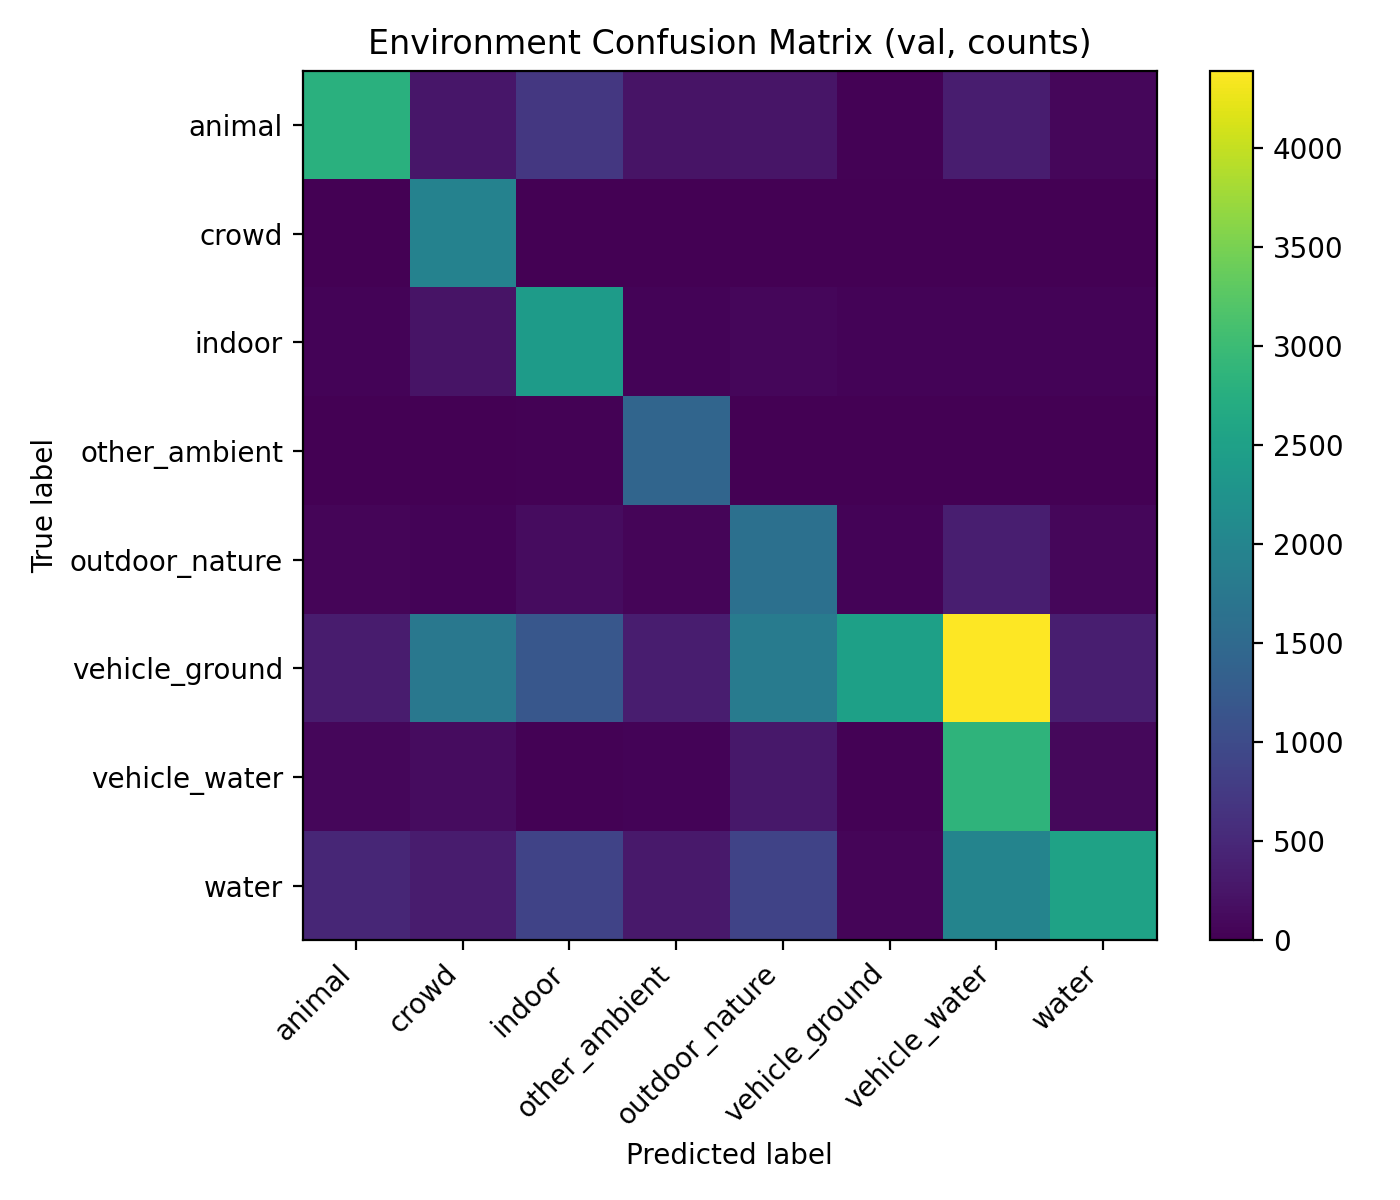

The table this chart was drawn from, first rows:
, animal, crowd, indoor, other_ambient, outdoor_nature, vehicle_ground, vehicle_water, water
animal, 2795, 258, 709, 233, 253, 20, 351, 83
crowd, 0, 1942, 0, 0, 0, 0, 7, 0
indoor, 40, 227, 2411, 49, 69, 39, 40, 48
other_ambient, 13, 1, 33, 1437, 2, 0, 12, 9
outdoor_nature, 66, 43, 146, 62, 1617, 43, 370, 85
vehicle_ground, 336, 1765, 1190, 348, 1832, 2500, 4392, 377
vehicle_water, 85, 152, 29, 45, 279, 23, 2849, 89
water, 467, 328, 889, 302, 892, 60, 1990, 2526
